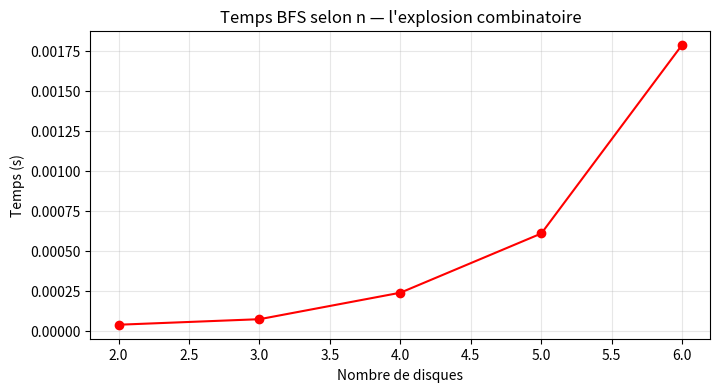

The matplotlib source for this figure:
import time
import matplotlib.pyplot as plt
from collections import deque

# Réimportation des fonctions utiles des modules précédents
def etat_initial(n): return (tuple(range(n, 0, -1)), (), ())
def etat_final(n):   return ((), (), tuple(range(n, 0, -1)))

def get_voisins(etat):
    voisins = []
    for i, j in [(0,1),(0,2),(1,0),(1,2),(2,0),(2,1)]:
        source, dest = etat[i], etat[j]
        if not source: continue
        disque = source[-1]
        if dest and disque > dest[-1]: continue
        e = [list(p) for p in etat]
        e[i].pop(); e[j].append(disque)
        voisins.append(tuple(tuple(p) for p in e))
    return voisins

def bfs_hanoi(etat_init, etat_fin):
    file = deque([(etat_init, 0)])
    visites = {etat_init: 0}
    while file:
        courant, dist = file.popleft()
        if courant == etat_fin: return dist
        for v in get_voisins(courant):
            if v not in visites:
                visites[v] = dist + 1
                file.append((v, dist + 1))
    return -1

valeurs_n = [2, 3, 4, 5, 6]
temps = []

for n in valeurs_n:
    debut = time.time()
    bfs_hanoi(etat_initial(n), etat_final(n))
    fin = time.time()
    temps.append(fin - debut)
    print(f"n={n} : {fin-debut:.4f}s  (3^n = {3**n} états)")

plt.figure(figsize=(8, 4))
plt.plot(valeurs_n, temps, 'r-o')
plt.xlabel("Nombre de disques"); plt.ylabel("Temps (s)")
plt.title("Temps BFS selon n — l'explosion combinatoire")
plt.grid(True, alpha=0.3); plt.show()

def trouver_piquet(etat, disque):
    for i, piquet in enumerate(etat):
        if disque in piquet:
            return i
    return -1   # Ne devrait jamais arriver

# Test :
etat_test = ((3, 2), (1,), ())
print(trouver_piquet(etat_test, 3))   # → 0 (sur A)
print(trouver_piquet(etat_test, 1))   # → 1 (sur B)

etat_test = ((3, 2), (1,), ())
assert trouver_piquet(etat_test, 3) == 0
assert trouver_piquet(etat_test, 2) == 0
assert trouver_piquet(etat_test, 1) == 1
print("✅ Exercice 1 validé !")

def cout_minimal(etat_dep, etat_arr, n):
    if n == 0:
        return 0
    
    src = trouver_piquet(etat_dep, n)   # Où est le disque n au départ
    dst = trouver_piquet(etat_arr, n)   # Où doit aller le disque n
    
    if src == dst:
        # Le disque n est déjà en place, on résout récursivement pour n-1
        return cout_minimal(etat_dep, etat_arr, n-1)
    else:
        # Le disque n doit bouger : coût = 2^n - 1
        return 2**n - 1

# Test rapide :
dep = etat_initial(3)
arr = etat_final(3)
print(f"Coût minimal (formule) : {cout_minimal(dep, arr, 3)}")   # → 7
print(f"Coût BFS               : {bfs_hanoi(dep, arr)}")          # → 7

assert cout_minimal(etat_initial(3), etat_final(3), 3) == 7
assert cout_minimal(etat_initial(1), etat_final(1), 1) == 1
assert cout_minimal(etat_initial(5), etat_final(5), 5) == 31
print("✅ Exercice 2 validé ! La formule donne les bons résultats.")

import random

def generer_etat_aleatoire(n):
    """Génère une configuration aléatoire valide pour n disques."""
    piquets = [[], [], []]
    for disque in range(n, 0, -1):
        piquet_choisi = random.randint(0, 2)
        piquets[piquet_choisi].append(disque)
    # Trier chaque piquet (grand en bas, petit en haut) — garantit la validité
    for p in piquets:
        p.sort(reverse=True)
    return tuple(tuple(p) for p in piquets)

n = 4
arrivee = etat_final(n)
tous_corrects = True

print(f"Test sur 10 configurations aléatoires (n={n}) :")
for i in range(10):
    dep = generer_etat_aleatoire(n)
    formule = cout_minimal(dep, arrivee, n)
    bfs    = bfs_hanoi(dep, arrivee)
    ok = "✅" if formule == bfs else "❌"
    print(f"  Test {i+1} : formule={formule}, BFS={bfs} {ok}")
    if formule != bfs:
        tous_corrects = False

if tous_corrects:
    print("\n🎉 La formule est correcte sur tous les tests !")
else:
    print("\n⚠️ Certains tests ont échoué. Vérifiez votre implémentation.")

import time

print("Comparaison des performances :\n")
print(f"{'n':>4} | {'Formule (s)':>12} | {'3^n états':>12} | BFS")
print("-" * 50)

for n in [5, 8, 10, 15, 20]:
    dep = etat_initial(n)
    arr = etat_final(n)
    
    debut = time.time()
    resultat_formule = cout_minimal(dep, arr, n)
    temps_formule = time.time() - debut
    
    if n <= 6:
        debut = time.time()
        resultat_bfs = bfs_hanoi(dep, arr)
        temps_bfs = f"{time.time()-debut:.4f}s"
        egal = "✅" if resultat_formule == resultat_bfs else "❌"
    else:
        temps_bfs = "trop long"
        egal = ""
    
    print(f"{n:>4} | {temps_formule:>10.6f}s | {3**n:>12,} | {temps_bfs} {egal}")

# Si networkx n’est pas installé : pip install networkx
try:
    import networkx as nx
    NX_OK = True
except ImportError:
    NX_OK = False
    print("networkx non installé. Exécutez : pip install networkx")

import matplotlib.pyplot as plt
import matplotlib.colors as mcolors
from collections import deque

def get_voisins(etat):
    voisins = []
    for i, j in [(0,1),(0,2),(1,0),(1,2),(2,0),(2,1)]:
        source, dest = etat[i], etat[j]
        if not source: continue
        disque = source[-1]
        if dest and disque > dest[-1]: continue
        e = [list(p) for p in etat]
        e[i].pop(); e[j].append(disque)
        voisins.append(tuple(tuple(p) for p in e))
    return voisins

def construire_graphe_hanoi(n):
    """Construit le graphe complet de tous les états pour n disques."""
    G = nx.Graph()
    etat_init = (tuple(range(n, 0, -1)), (), ())
    file = deque([etat_init])
    visites = {etat_init}
    while file:
        courant = file.popleft()
        G.add_node(courant)
        for voisin in get_voisins(courant):
            G.add_edge(courant, voisin)
            if voisin not in visites:
                visites.add(voisin)
                file.append(voisin)
    print(f"Graphe Hanoï n={n} : {G.number_of_nodes()} nœuds, {G.number_of_edges()} arêtes (attendu : 3^{n}={3**n} états)")
    return G

if NX_OK:
    G2 = construire_graphe_hanoi(2)
    G3 = construire_graphe_hanoi(3)

if NX_OK:
    fig, axes = plt.subplots(1, 2, figsize=(14, 6))

    for ax, G, n in [(axes[0], G2, 2), (axes[1], G3, 3)]:
        pos = nx.kamada_kawai_layout(G)
        couleurs = []
        for noeud in G.nodes():
            for idx, piquet in enumerate(noeud):
                if n in piquet:
                    couleurs.append(['#e74c3c', '#3498db', '#2ecc71'][idx])
                    break
        nx.draw(G, pos=pos, ax=ax,
                node_color=couleurs,
                node_size=80 if n == 3 else 200,
                edge_color='#bdc3c7',
                width=0.8,
                with_labels=False)
        ax.set_title(f"Graphe Hanoï n={n}  ({3**n} états) — Rouge=A, Bleu=B, Vert=C",
                     fontsize=10)

    plt.suptitle("Le graphe des Tours de Hanoï = Triangle de Sierpinski",
                 fontsize=14, fontweight='bold')
    plt.tight_layout()
    plt.show()

    print("Observation : les 3 grandes zones colorées correspondent aux 3 coins du triangle.")
    print("Chaque zone est elle-même un triangle plus petit : c'est la récursivité visible !")
else:
    print("Installez networkx pour voir la visualisation : pip install networkx")
